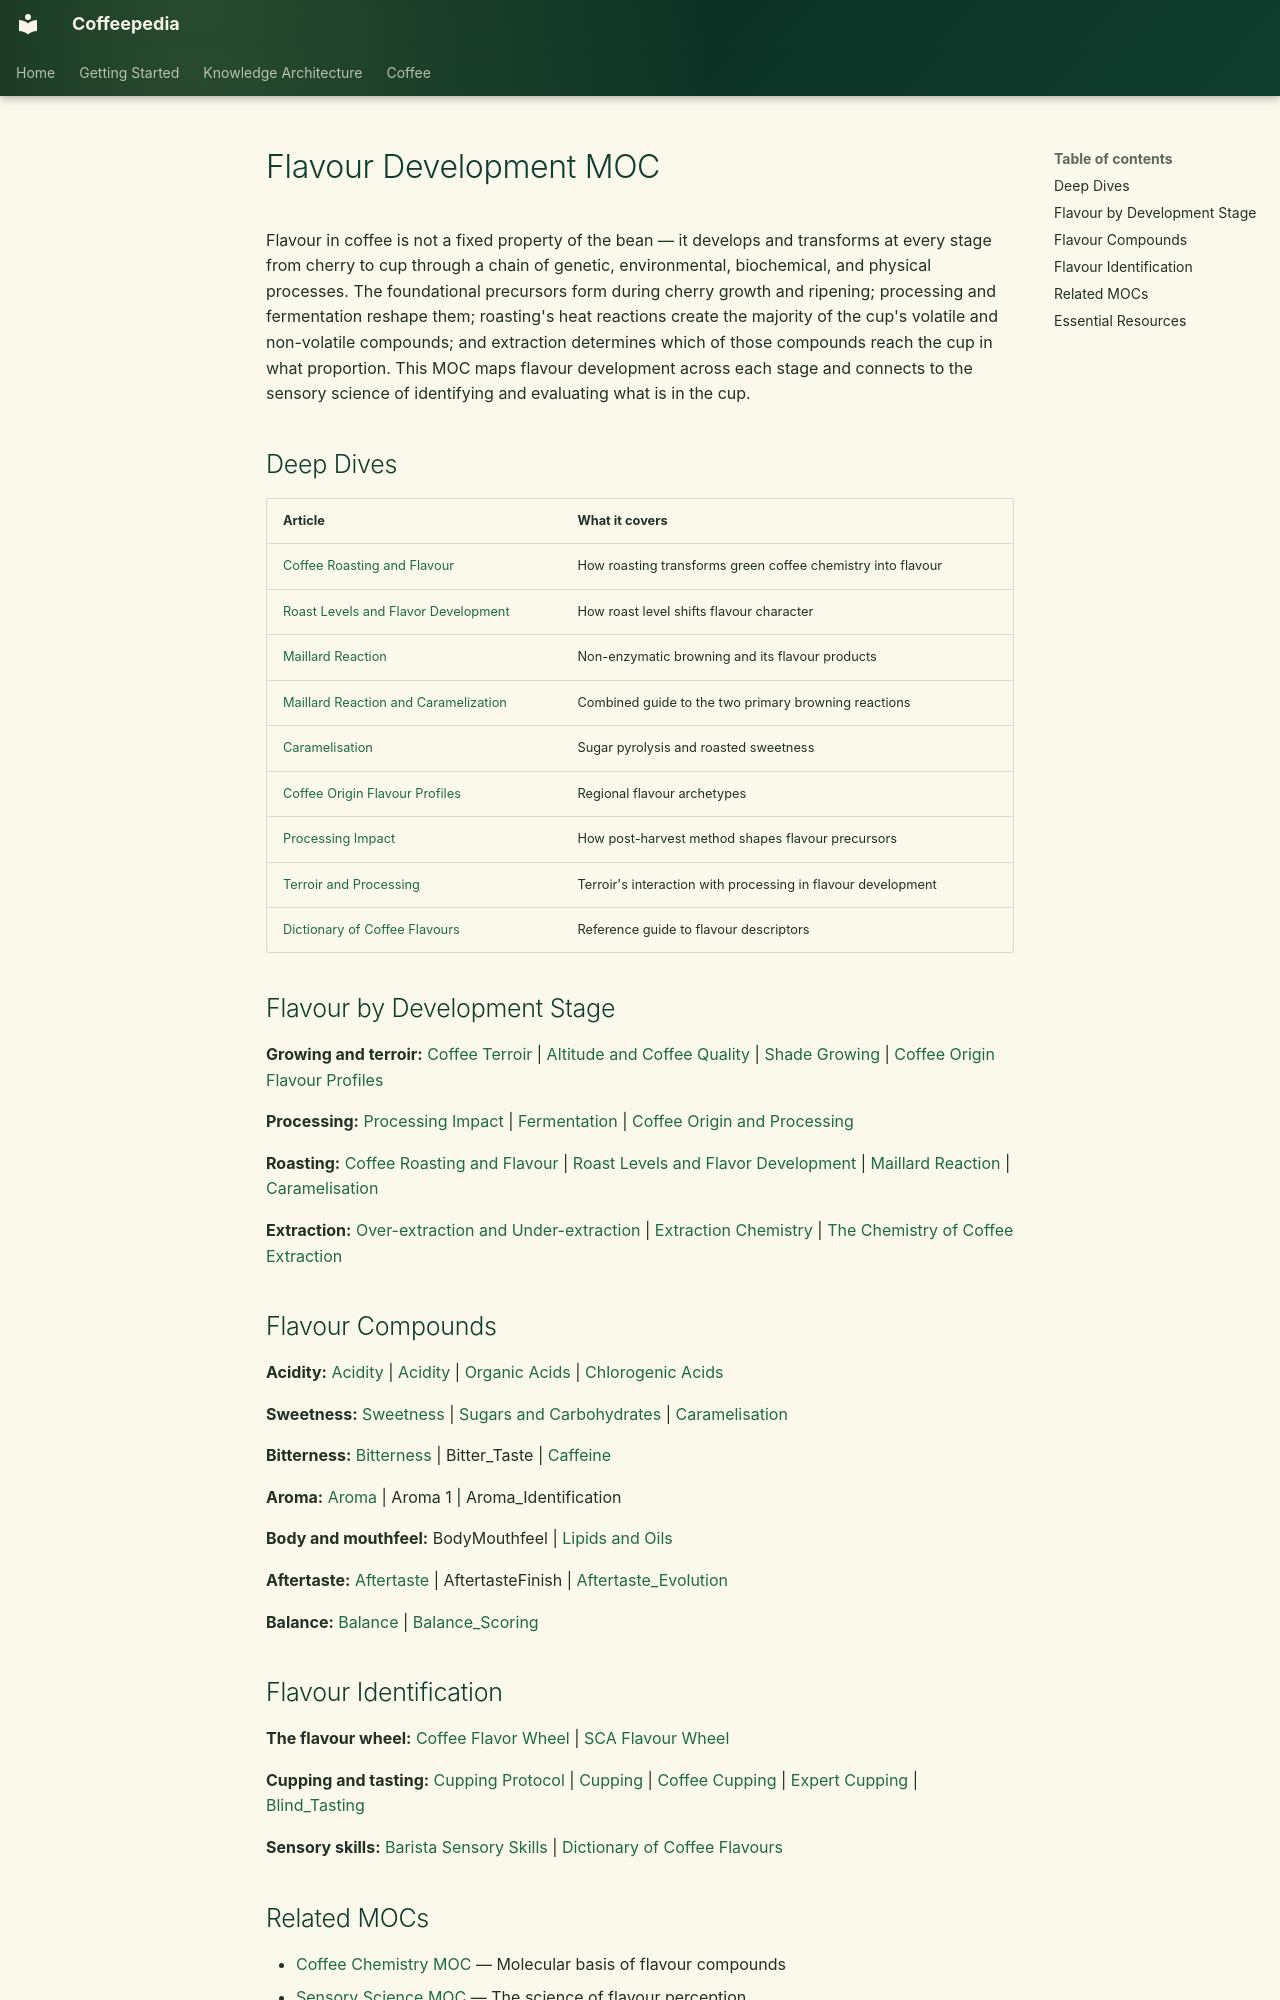

repository: Vauldt/all-about-coffee · page: coffee/maps-of-content/flavour-development-moc/index.html · generator: mkdocs

---
tags: [coffee/flavour, coffee/sensory]
aliases: [Flavor Development MOC, Coffee Flavour MOC]
created: 2026-04-27
updated: 2026-05-11
---

# Flavour Development MOC

Flavour in coffee is not a fixed property of the bean — it develops and transforms at every stage from cherry to cup through a chain of genetic, environmental, biochemical, and physical processes. The foundational precursors form during cherry growth and ripening; processing and fermentation reshape them; roasting's heat reactions create the majority of the cup's volatile and non-volatile compounds; and extraction determines which of those compounds reach the cup in what proportion. This MOC maps flavour development across each stage and connects to the sensory science of identifying and evaluating what is in the cup.

## Deep Dives

| Article | What it covers |
| :--- | :--- |
| [Coffee Roasting and Flavour](../coffee-roasting/coffee-roasting-and-flavour.md) | How roasting transforms green coffee chemistry into flavour |
| [Roast Levels and Flavor Development](../coffee-roasting/roast-levels-and-flavor-development.md) | How roast level shifts flavour character |
| [Maillard Reaction](../coffee-roasting/maillard-reaction.md) | Non-enzymatic browning and its flavour products |
| [Maillard Reaction and Caramelization](../coffee-roasting/maillard-reaction-and-caramelization.md) | Combined guide to the two primary browning reactions |
| [Caramelisation](../roasting-coffee-beans/caramelisation.md) | Sugar pyrolysis and roasted sweetness |
| [Coffee Origin Flavour Profiles](../coffee-geography/coffee-origin-flavour-profiles.md) | Regional flavour archetypes |
| [Processing Impact](../coffee-processing/processing-impact.md) | How post-harvest method shapes flavour precursors |
| [Terroir and Processing](../terroir/terroir-and-processing.md) | Terroir's interaction with processing in flavour development |
| [Dictionary of Coffee Flavours](../coffee-tasting/dictionary-of-coffee-flavours.md) | Reference guide to flavour descriptors |

## Flavour by Development Stage

**Growing and terroir:** [Coffee Terroir](../coffee-geography/coffee-terroir.md) | [Altitude and Coffee Quality](../altitude-and-coffee-quality.md) | [Shade Growing](../coffee-plant-science/shade-growing.md) | [Coffee Origin Flavour Profiles](../coffee-geography/coffee-origin-flavour-profiles.md)

**Processing:** [Processing Impact](../coffee-processing/processing-impact.md) | [Fermentation](../coffee-processing/fermentation.md) | [Coffee Origin and Processing](../coffee/coffee-origin-and-processing.md)

**Roasting:** [Coffee Roasting and Flavour](../coffee-roasting/coffee-roasting-and-flavour.md) | [Roast Levels and Flavor Development](../coffee-roasting/roast-levels-and-flavor-development.md) | [Maillard Reaction](../coffee-roasting/maillard-reaction.md) | [Caramelisation](../roasting-coffee-beans/caramelisation.md)

**Extraction:** [Over-extraction and Under-extraction](../brewing-fundamentals/over-extraction-and-under-extraction.md) | [Extraction Chemistry](../extraction/extraction-chemistry.md) | [The Chemistry of Coffee Extraction](../coffee-brewing/the-chemistry-of-coffee-extraction.md)

## Flavour Compounds

**Acidity:** [Acidity](../tasting-coffee/acidity.md) | [Acidity](../tasting-coffee/acidity.md) | [Organic Acids](../coffee-science/organic-acids.md) | [Chlorogenic Acids](../tasting-coffee/chlorogenic-acids.md)

**Sweetness:** [Sweetness](../coffee-tasting/sweetness.md) | [Sugars and Carbohydrates](../coffee-science/sugars-and-carbohydrates.md) | [Caramelisation](../roasting-coffee-beans/caramelisation.md)

**Bitterness:** [Bitterness](../tasting-coffee/bitterness.md) | Bitter_Taste | [Caffeine](../coffee-chemistry/caffeine.md)

**Aroma:** [Aroma](../tasting-coffee/aroma.md) | Aroma 1 | Aroma_Identification

**Body and mouthfeel:** BodyMouthfeel | [Lipids and Oils](../coffee-science/lipids-and-oils.md)

**Aftertaste:** [Aftertaste](../tasting-coffee/aftertaste.md) | AftertasteFinish | [Aftertaste_Evolution](../tasting-coffee/aftertaste-evolution.md)

**Balance:** [Balance](../tasting-coffee/balance.md) | [Balance_Scoring](../tasting-coffee/balance-scoring.md)
